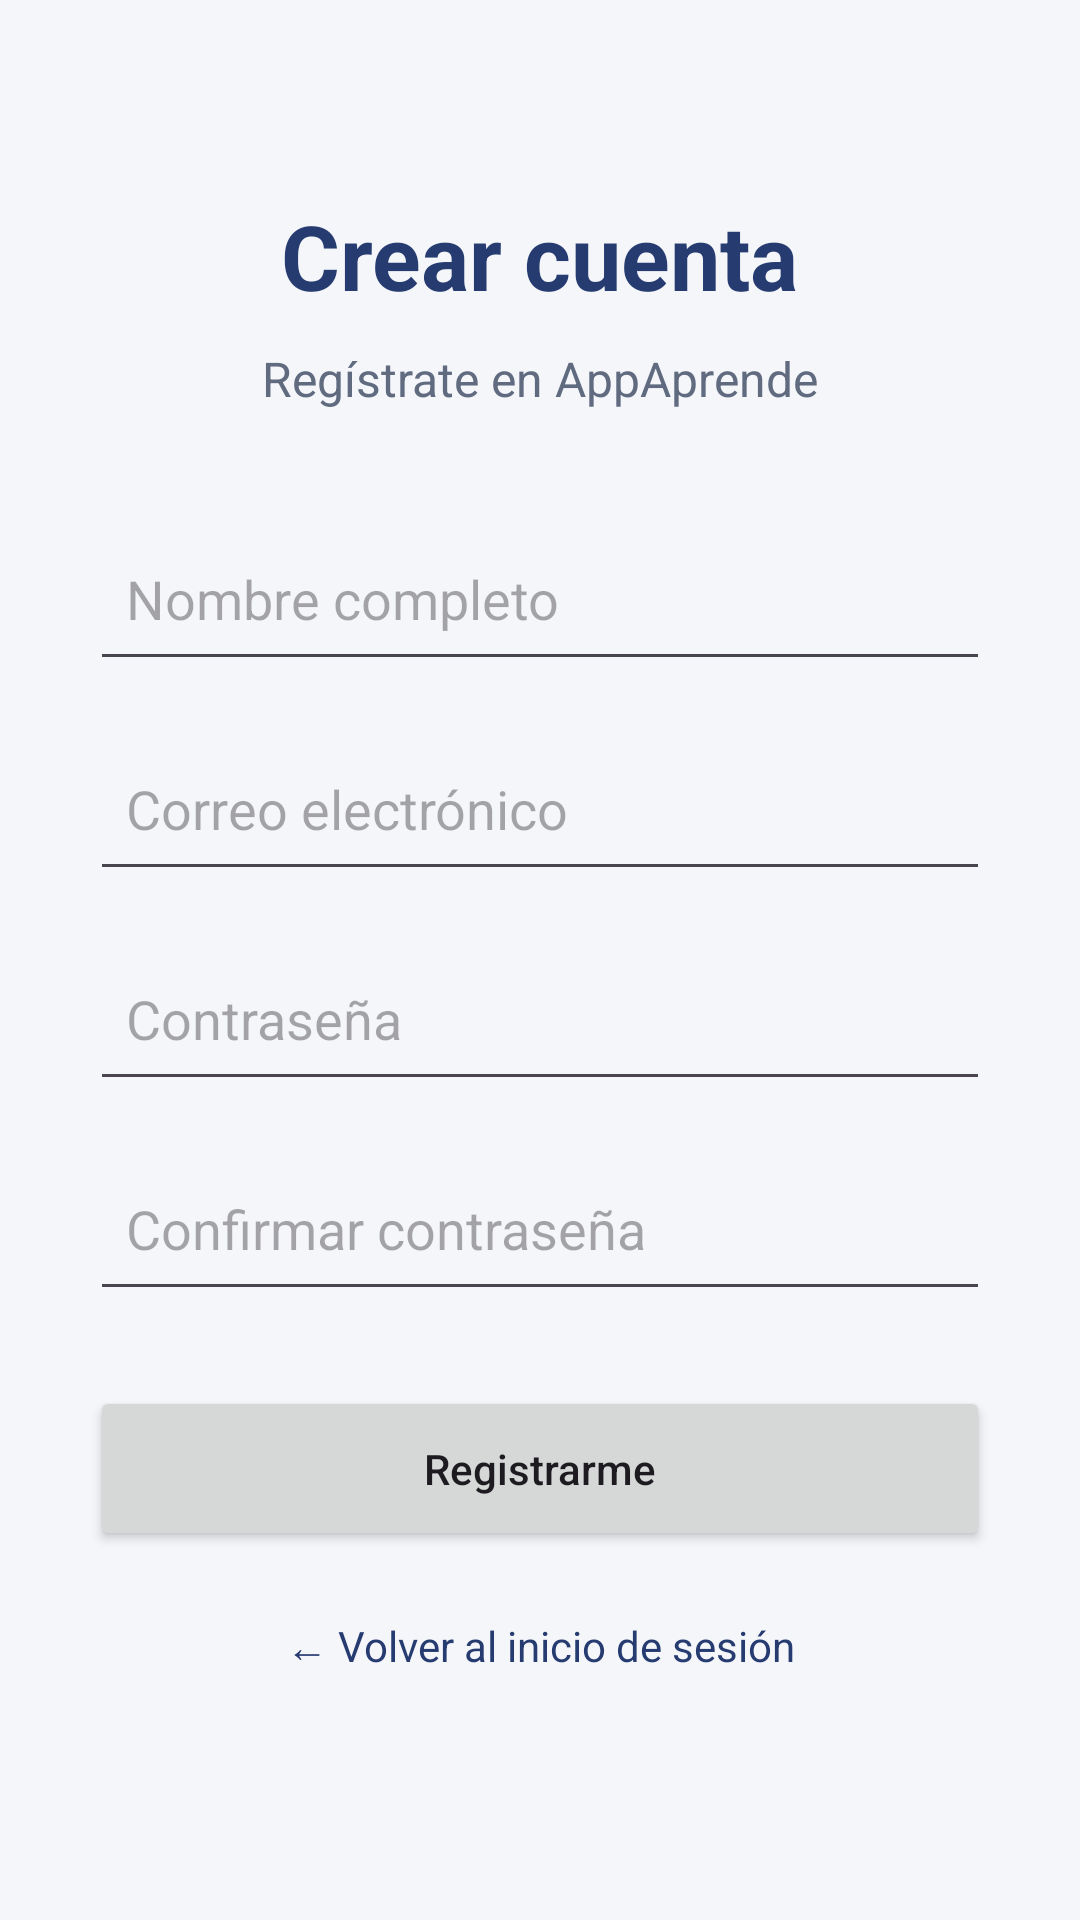

This screen was rendered from an Android layout file. Write that file and the resources it references.
<!-- AndroidManifest.xml: application theme Theme.AppAprende -->
<!-- res/layout/activity_register.xml -->
<?xml version="1.0" encoding="utf-8"?>
<androidx.constraintlayout.widget.ConstraintLayout
    xmlns:android="http://schemas.android.com/apk/res/android"
    xmlns:app="http://schemas.android.com/apk/res-auto"
    android:layout_width="match_parent"
    android:layout_height="match_parent"
    android:background="#F4F6FA">

    <TextView
        android:id="@+id/txtTituloRegistro"
        android:layout_width="wrap_content"
        android:layout_height="wrap_content"
        android:text="Crear cuenta"
        android:textColor="#263B70"
        android:textSize="30sp"
        android:textStyle="bold"
        android:layout_marginTop="65dp"
        app:layout_constraintTop_toTopOf="parent"
        app:layout_constraintStart_toStartOf="parent"
        app:layout_constraintEnd_toEndOf="parent" />

    <TextView
        android:id="@+id/txtSubtituloRegistro"
        android:layout_width="wrap_content"
        android:layout_height="wrap_content"
        android:text="Regístrate en AppAprende"
        android:textColor="#606B80"
        android:textSize="16sp"
        android:layout_marginTop="10dp"
        app:layout_constraintTop_toBottomOf="@id/txtTituloRegistro"
        app:layout_constraintStart_toStartOf="parent"
        app:layout_constraintEnd_toEndOf="parent" />

    <EditText
        android:id="@+id/edtNombre"
        android:layout_width="0dp"
        android:layout_height="55dp"
        android:hint="Nombre completo"
        android:inputType="textPersonName"
        android:padding="12dp"
        android:layout_marginStart="30dp"
        android:layout_marginEnd="30dp"
        android:layout_marginTop="35dp"
        app:layout_constraintTop_toBottomOf="@id/txtSubtituloRegistro"
        app:layout_constraintStart_toStartOf="parent"
        app:layout_constraintEnd_toEndOf="parent" />

    <EditText
        android:id="@+id/edtCorreoRegistro"
        android:layout_width="0dp"
        android:layout_height="55dp"
        android:hint="Correo electrónico"
        android:inputType="textEmailAddress"
        android:padding="12dp"
        android:layout_marginStart="30dp"
        android:layout_marginEnd="30dp"
        android:layout_marginTop="15dp"
        app:layout_constraintTop_toBottomOf="@id/edtNombre"
        app:layout_constraintStart_toStartOf="parent"
        app:layout_constraintEnd_toEndOf="parent" />

    <EditText
        android:id="@+id/edtContrasenaRegistro"
        android:layout_width="0dp"
        android:layout_height="55dp"
        android:hint="Contraseña"
        android:inputType="textPassword"
        android:padding="12dp"
        android:layout_marginStart="30dp"
        android:layout_marginEnd="30dp"
        android:layout_marginTop="15dp"
        app:layout_constraintTop_toBottomOf="@id/edtCorreoRegistro"
        app:layout_constraintStart_toStartOf="parent"
        app:layout_constraintEnd_toEndOf="parent" />

    <EditText
        android:id="@+id/edtConfirmarContrasena"
        android:layout_width="0dp"
        android:layout_height="55dp"
        android:hint="Confirmar contraseña"
        android:inputType="textPassword"
        android:padding="12dp"
        android:layout_marginStart="30dp"
        android:layout_marginEnd="30dp"
        android:layout_marginTop="15dp"
        app:layout_constraintTop_toBottomOf="@id/edtContrasenaRegistro"
        app:layout_constraintStart_toStartOf="parent"
        app:layout_constraintEnd_toEndOf="parent" />

    <Button
        android:id="@+id/btnRegistrar"
        android:layout_width="0dp"
        android:layout_height="55dp"
        android:text="Registrarme"
        android:textAllCaps="false"
        android:layout_marginStart="30dp"
        android:layout_marginEnd="30dp"
        android:layout_marginTop="25dp"
        app:layout_constraintTop_toBottomOf="@id/edtConfirmarContrasena"
        app:layout_constraintStart_toStartOf="parent"
        app:layout_constraintEnd_toEndOf="parent" />

    <TextView
        android:id="@+id/txtVolverLogin"
        android:layout_width="wrap_content"
        android:layout_height="wrap_content"
        android:text="← Volver al inicio de sesión"
        android:textColor="#263B70"
        android:textSize="14sp"
        android:padding="10dp"
        android:layout_marginTop="12dp"
        app:layout_constraintTop_toBottomOf="@id/btnRegistrar"
        app:layout_constraintStart_toStartOf="parent"
        app:layout_constraintEnd_toEndOf="parent" />

</androidx.constraintlayout.widget.ConstraintLayout>
<!-- resources referenced by this layout -->
<resources>
  <style name="Theme.AppAprende" parent="Base.Theme.AppAprende" />
  <style name="Base.Theme.AppAprende" parent="Theme.Material3.DayNight.NoActionBar">
          
          
      </style>
</resources>
